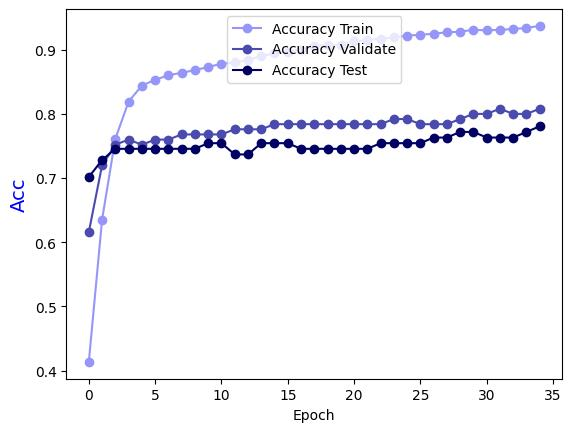

The file beside this chart, header and first rows:
Epoch, Accuracy Train, Accuracy Validate, Accuracy Test
0.0, 0.4136, 0.616, 0.7018
1.0, 0.6354, 0.72, 0.7281
2.0, 0.7612, 0.752, 0.7456
3.0, 0.8192, 0.76, 0.7456
4.0, 0.8442, 0.752, 0.7456
5.0, 0.8531, 0.76, 0.7456
6.0, 0.8601, 0.76, 0.7456
7.0, 0.8641, 0.768, 0.7456
8.0, 0.8681, 0.768, 0.7456
9.0, 0.8731, 0.768, 0.7544
10.0, 0.8781, 0.768, 0.7544
11.0, 0.8801, 0.776, 0.7368
12.0, 0.8841, 0.776, 0.7368
13.0, 0.8901, 0.776, 0.7544
14.0, 0.8941, 0.784, 0.7544
15.0, 0.8971, 0.784, 0.7544
16.0, 0.9001, 0.784, 0.7456
17.0, 0.9061, 0.784, 0.7456
18.0, 0.9071, 0.784, 0.7456
19.0, 0.9081, 0.784, 0.7456
20.0, 0.9131, 0.784, 0.7456
21.0, 0.9151, 0.784, 0.7456
22.0, 0.9171, 0.784, 0.7544
23.0, 0.9191, 0.792, 0.7544
24.0, 0.9221, 0.792, 0.7544
25.0, 0.9231, 0.784, 0.7544
26.0, 0.9251, 0.784, 0.7632
27.0, 0.9271, 0.784, 0.7632
28.0, 0.9281, 0.792, 0.7719
29.0, 0.9311, 0.8, 0.7719
30.0, 0.9301, 0.8, 0.7632
31.0, 0.9311, 0.808, 0.7632
32.0, 0.9321, 0.8, 0.7632
33.0, 0.9341, 0.8, 0.7719
34.0, 0.9371, 0.808, 0.7807
